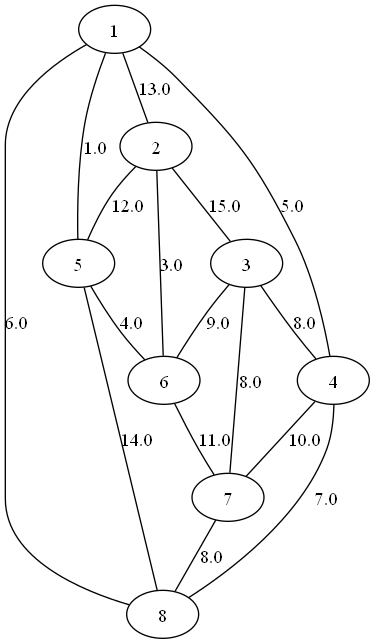

The data file committed next to this chart (first rows):
1; 2; 13
1; 5; 1
1; 8; 6
1; 4; 5
2; 5; 12
2; 6; 3
2; 3; 15
3; 6; 9
3; 7; 8
3; 4; 8
4; 7; 10
4; 8; 7
5; 6; 4
6; 7; 11
7; 8; 8
8; 5; 14
